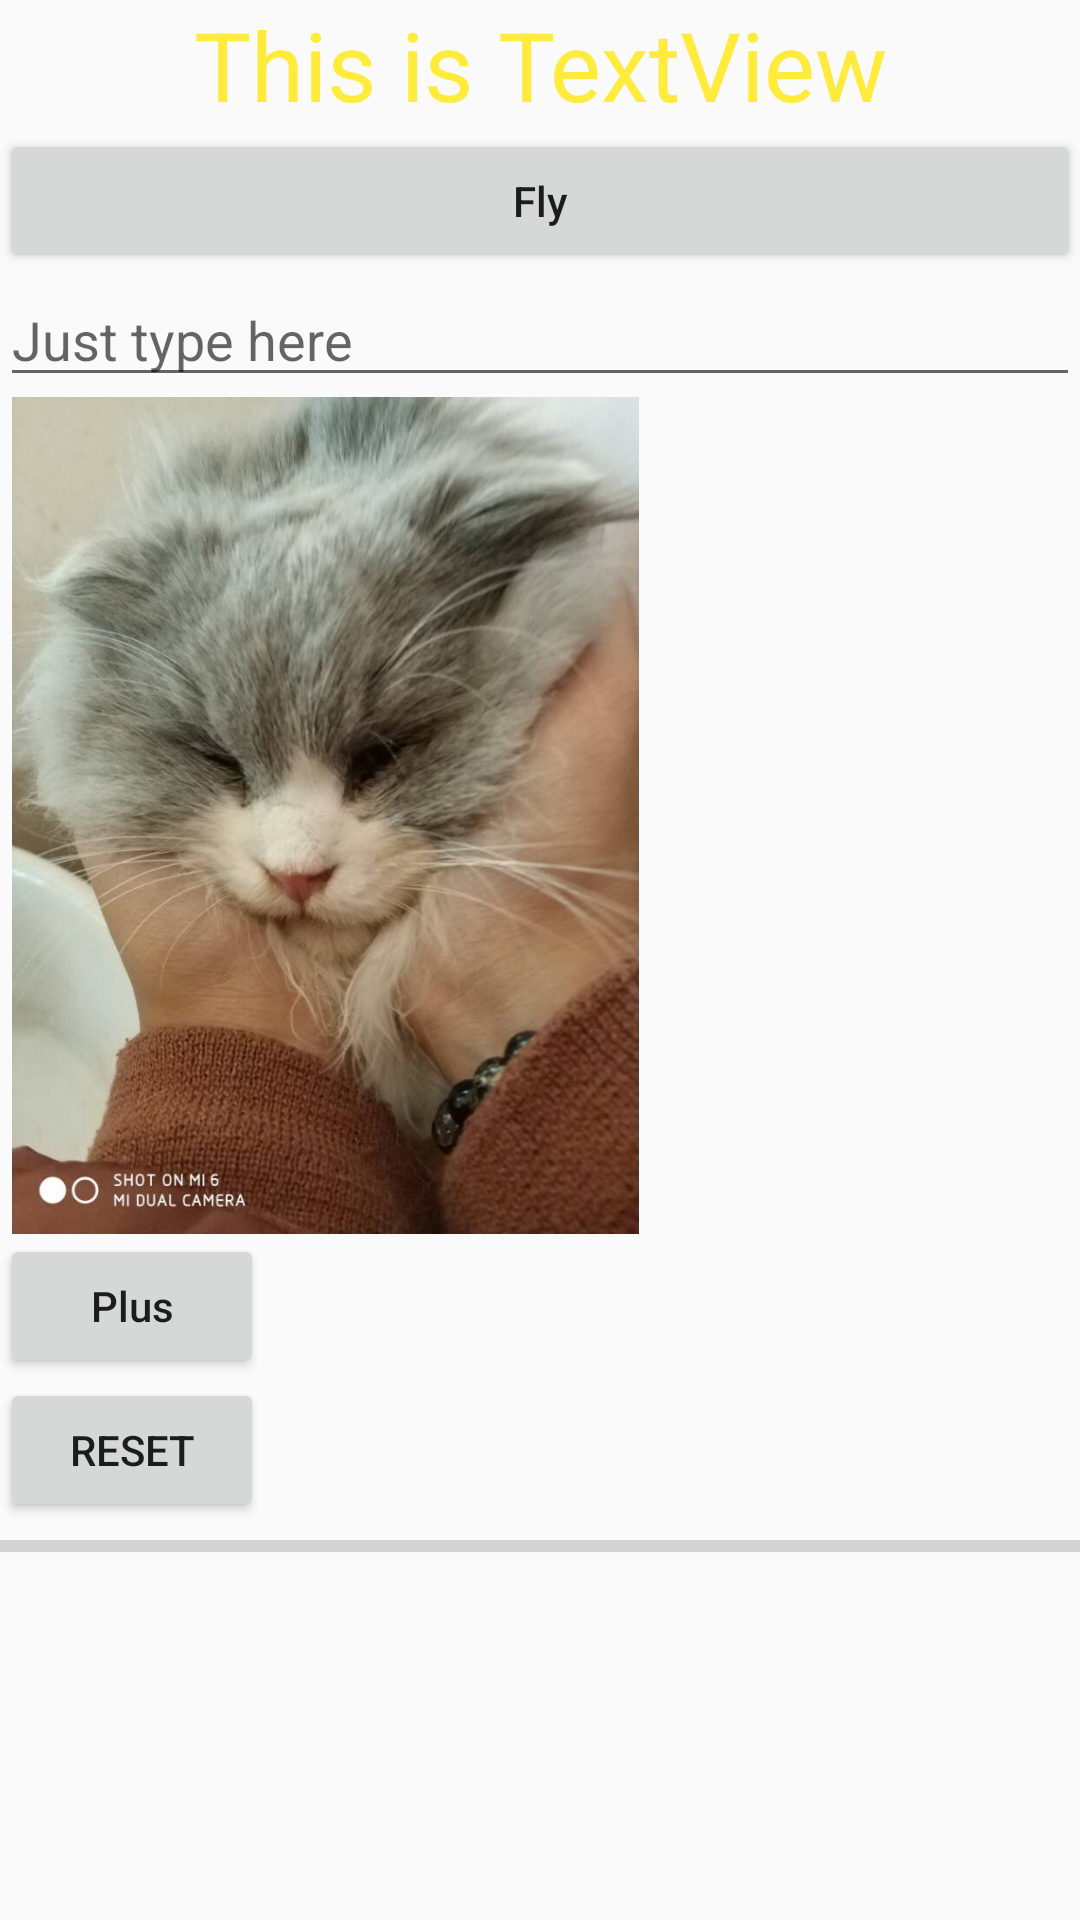

Reconstruct the res/layout file that produces this screen, plus the resources it refers to.
<!-- AndroidManifest.xml: application theme Theme.UIWedgetTest -->
<!-- res/layout/commonwidgetlayout.xml -->
<?xml version="1.0" encoding="utf-8"?>
<LinearLayout xmlns:android="http://schemas.android.com/apk/res/android"
    android:layout_width="match_parent"
    android:layout_height="match_parent"
    android:orientation="vertical">

    <TextView
        android:id="@+id/textView"
        android:layout_width="match_parent"
        android:layout_height="wrap_content"
        android:gravity="center"
        android:text="This is TextView"
        android:textColor="#FFEB3B"
        android:textSize="32sp" />

    <Button
        android:id="@+id/button_c"
        android:layout_width="match_parent"
        android:layout_height="wrap_content"
        android:text="Fly"
        android:textAllCaps="false" />

    <EditText
        android:id="@+id/editText"
        android:layout_width="match_parent"
        android:layout_height="wrap_content"
        android:hint="Just type here"
        android:maxLines="2" />

    <ImageView
        android:id="@+id/imageView"
        android:layout_width="217dp"
        android:layout_height="279dp"
        android:src="@drawable/img_1" />

    <Button
        android:id="@+id/button_ex"
        android:layout_width="wrap_content"
        android:layout_height="wrap_content"
        android:text="Plus"
        android:textAllCaps="false"/>

    <Button
        android:id="@+id/button_ee"
        android:layout_width="wrap_content"
        android:layout_height="wrap_content"
        android:text="Reset"/>

    <ProgressBar
        android:id="@+id/progressBar"
        android:layout_width="match_parent"
        android:layout_height="wrap_content"
        style="?android:attr/progressBarStyleHorizontal"
        android:max="100"
        />


</LinearLayout>
<!-- resources referenced by this layout -->
<resources>
  <!-- drawable img_1: jpg bitmap (drawable-xxhdpi, 64866 bytes) -->
  <style name="Theme.UIWedgetTest" parent="Theme.MaterialComponents.DayNight.DarkActionBar.Bridge">
          
          <item name="colorPrimary">@color/purple_500</item>
          <item name="colorPrimaryVariant">@color/purple_700</item>
          <item name="colorOnPrimary">@color/white</item>
          
          <item name="colorSecondary">@color/teal_200</item>
          <item name="colorSecondaryVariant">@color/teal_700</item>
          <item name="colorOnSecondary">@color/black</item>
          
          <item name="android:statusBarColor" tools:targetApi="l">?attr/colorPrimaryVariant</item>
          
      </style>
  <!-- not gathered from this repository: default colours our renderer supplied (Android Studio template values) -->
  <color name="purple_500">#FF6200EE</color>
  <color name="purple_700">#FF3700B3</color>
  <color name="teal_200">#FF03DAC5</color>
  <color name="teal_700">#FF018786</color>
  <color name="black">#FF000000</color>
  <color name="white">#FFFFFFFF</color>
</resources>
